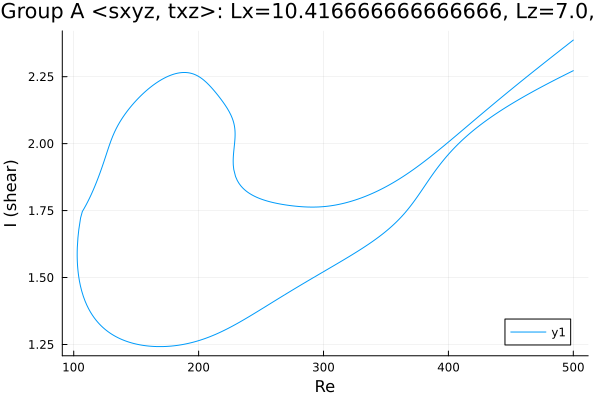

Source data for this figure (header and first rows):
Re, shear
500.0, 2.272
499.4, 2.271
498, 2.268
496.6, 2.264
495.1, 2.261
493.7, 2.258
492.3, 2.255
490.9, 2.251
489.5, 2.248
488.1, 2.245
486.7, 2.241
485.2, 2.238
483.8, 2.234
482.4, 2.231
481, 2.228
479.6, 2.224
478.2, 2.221
476.8, 2.217
475.4, 2.214
473.9, 2.21
472.5, 2.207
471.1, 2.203
469.7, 2.2
468.3, 2.196
466.9, 2.192
465.5, 2.189
464, 2.185
462.6, 2.181
461.2, 2.178
459.8, 2.174
458.4, 2.17
457, 2.166
455.6, 2.162
454.1, 2.158
452.7, 2.155
451.3, 2.151
449.9, 2.147
448.5, 2.143
447.1, 2.138
445.7, 2.134
445.1, 2.133
443.7, 2.129
442.3, 2.124
441.6, 2.122
440.2, 2.118
438.7, 2.113
437.3, 2.109
435.9, 2.105
434.5, 2.1
433.1, 2.095
431.7, 2.091
430.3, 2.086
428.8, 2.081
427.4, 2.076
426, 2.071
424.6, 2.066
423.2, 2.061
421.8, 2.056
420.4, 2.051
418.9, 2.045
... 656 more rows
